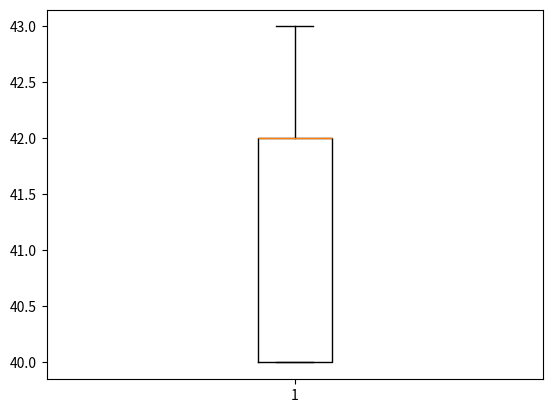
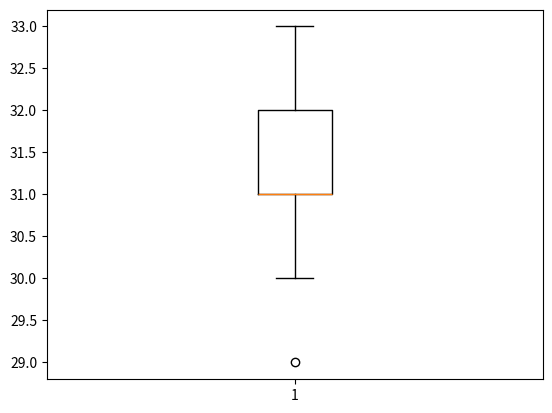
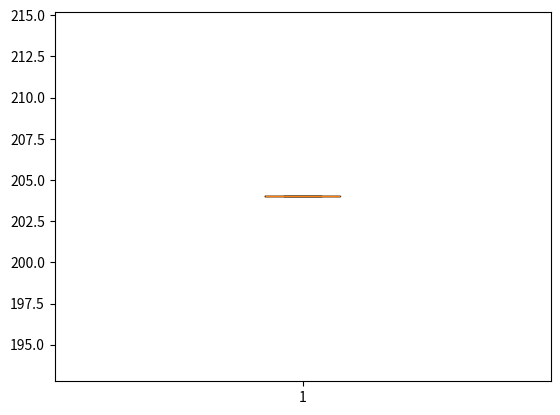
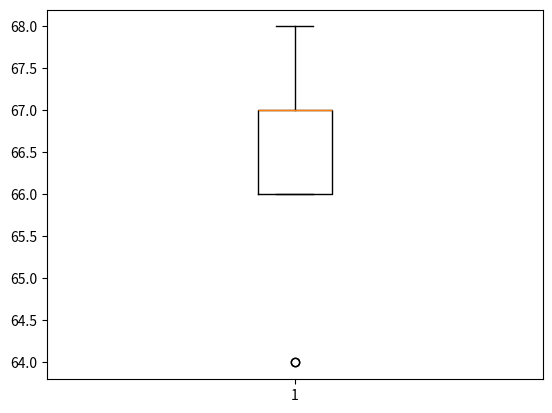
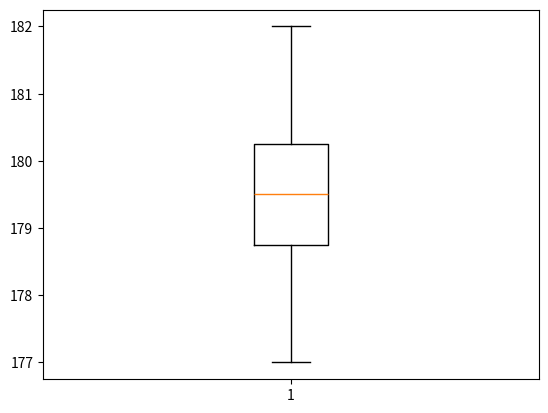
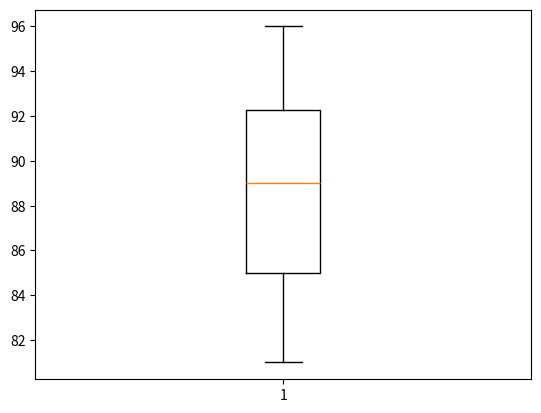
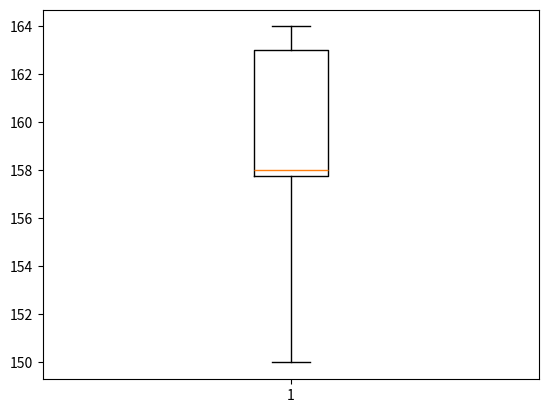
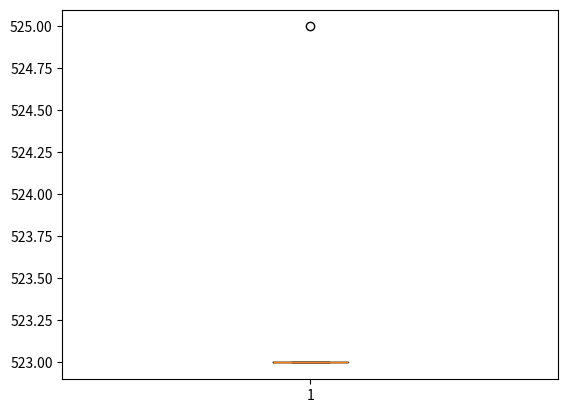
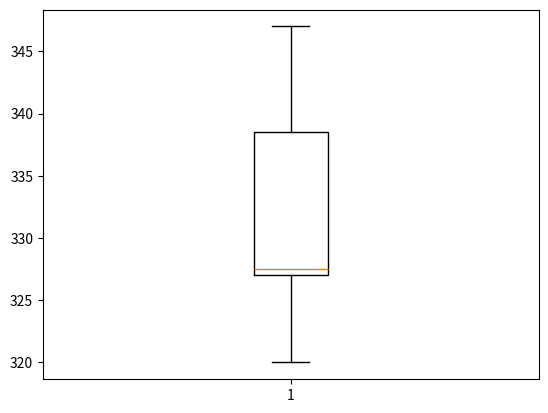
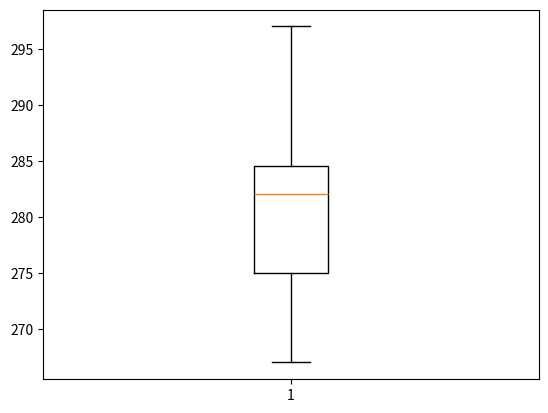

Write the Python code that produced these figures, in order.
import matplotlib.pyplot as plt
import numpy as np

# 生成随机数据
result1 = [43, 40, 40, 40, 42, 42, 42, 42, 42, 41, 40, 42, 42, 41, 40, 40, 42, 42, 42, 41]
result2 = [31, 32, 32, 31, 31, 31, 33, 32, 31, 33, 30, 31, 29, 32, 31, 32, 32, 30, 30, 31]
result3 = [204, 204, 204, 204, 204, 204, 204, 204, 204, 204, 204, 204, 204, 204, 204, 204, 204, 204, 204, 204]
result4 = [67, 67, 66, 67, 66, 67, 68, 66, 67, 67, 67, 66, 67, 66, 67, 67, 64, 67, 64, 67]
result5 = [180, 181, 180, 178, 178, 182, 179, 179, 182, 181, 177, 178, 180, 180, 179, 180, 178, 179, 181, 179]
result6 = [94, 85, 89, 89, 91, 85, 88, 90, 95, 89, 96, 92, 94, 84, 85, 93, 82, 88, 81, 85]
result7 = [163, 163, 163, 155, 158, 164, 160, 158, 158, 154, 157, 158, 163, 158, 154, 163, 161, 150, 158, 158]
result8 = [523, 523, 523, 523, 523, 523, 523, 523, 523, 523, 525, 523, 523, 523, 523, 523, 523, 523, 523, 523]
result9 = [327, 327, 320, 341, 324, 344, 327, 347, 332, 333, 346, 322, 340, 328, 324, 327, 327, 327, 338, 331]
result10 = [275, 279, 288, 283, 284, 286, 283, 283, 297, 271, 275, 267, 281, 287, 271, 282, 272, 289, 275, 282]
# 全部加入list
data = [result1, result2, result3, result4, result5, result6, result7, result8, result9, result10]

for i in range(len(data)):
        # 画箱线图
        fig, ax = plt.subplots()
        ax.boxplot(data[i])
        # 显示图形
        plt.show()
